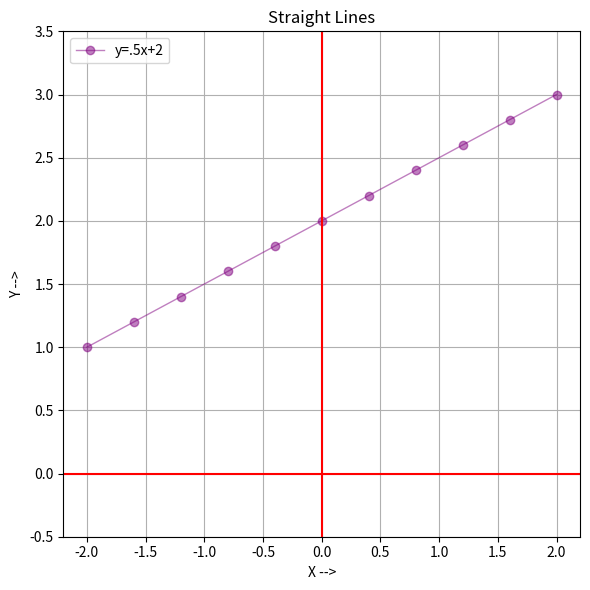

Here is the Python script that generated this plot: (Note: this script raises an exception after producing the figure.)
import numpy as np
from matplotlib import pyplot as plt

# plt.style.use('fivethirtyeight')
plt.figure(figsize=(6, 6))

x_val = np.linspace(-2, 2, 11)
print(f'x_val = {x_val}')

# Create the plots
y_val1 = .5*x_val + 2
print(f'y_val = {y_val1}')
plt.plot(x_val, y_val1, label="y=.5x+2", c='purple', marker='o', alpha=0.5, linewidth=1)

# y_val2 = x_val
# plt.plot(x_val, y_val2, label="y=x", c='green', alpha=0.5, linewidth=1, linestyle=':')
#
# y_val3 = np.ones(11) * 0.75
# # print(f'ones = {np.ones(11)}')
# # print(f'y_val3 = {y_val3}')
# plt.plot(x_val, y_val3, label="y=0.75", c='brown', alpha=0.5, linewidth=1, linestyle='-')
#
# y_val4 = -0.5*x_val + 1
# plt.plot(x_val, y_val4, label="y=0.5x - 1", c='blue', alpha=0.5, linewidth=1, linestyle='--')
#
# plt.axvline(1.25, label="x=1.25", c='black', alpha=0.5, linewidth=1, linestyle='--')

plt.title("Straight Lines")
plt.xlabel("X -->")
plt.ylabel("Y -->")
# plt.xscale('log')
# plt.yscale('log')
plt.ylim(-0.5, 3.5)
plt.axhline(0,color='red', linewidth=1.5) # x = 0
plt.axvline(0,color='red', linewidth=1.5) # y = 0
plt.legend(loc='upper left')
plt.grid(True)
plt.tight_layout()
plt.savefig('./plots/15SStraightLineEquation.png')
plt.show()